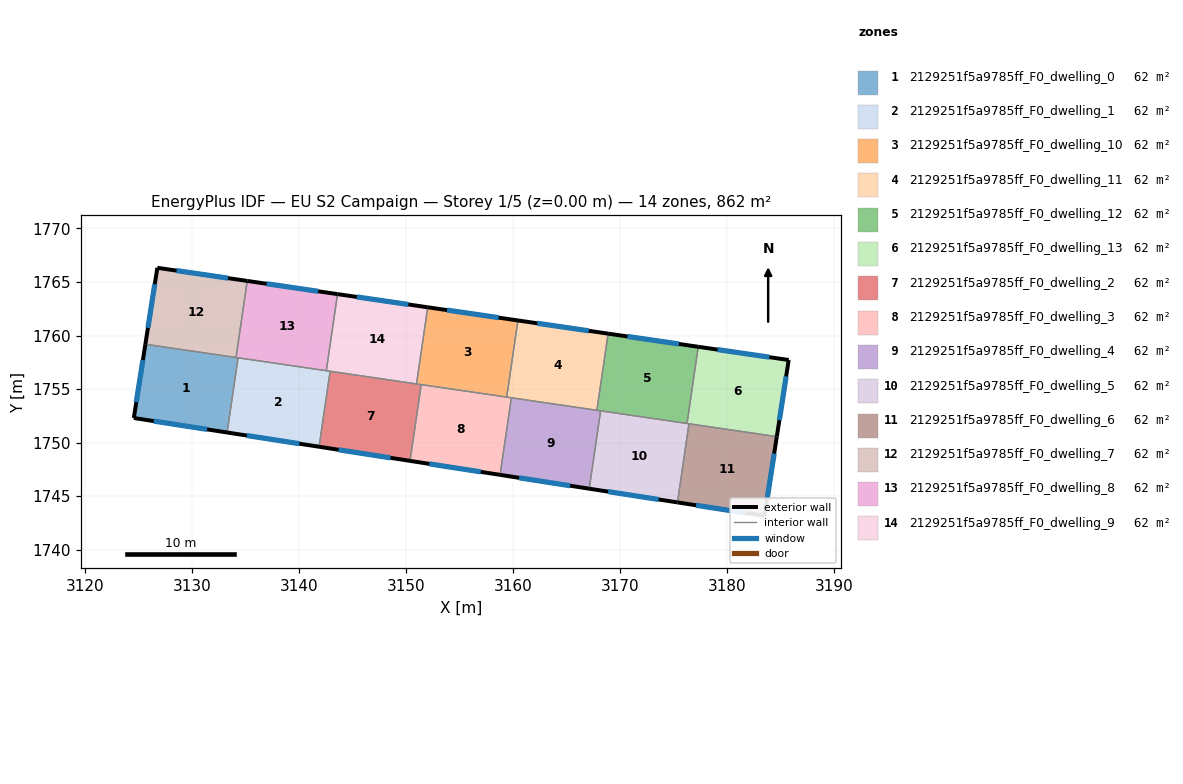
=== STOREY PLAN SPEC (per zone: floor XY polygon, exterior-wall plan segments, windows/doors) ===
zone 1: 2129251f5a9785ff_F0_dwelling_0  (61.6 m²)
  floor: (3134.30, 1757.92) (3133.28, 1750.94) (3124.56, 1752.30) (3125.64, 1759.19)
  exterior wall: (3124.56, 1752.30) – (3133.28, 1750.94)  [8.8 m]
    window: (3126.43, 1752.01) – (3131.41, 1751.23)  [8.6 m²]
  exterior wall: (3125.64, 1759.19) – (3124.56, 1752.30)  [7.0 m]
    window: (3125.41, 1757.71) – (3124.79, 1753.77)  [6.8 m²]
  interior walls: 3
zone 2: 2129251f5a9785ff_F0_dwelling_1  (61.6 m²)
  floor: (3142.90, 1756.66) (3141.87, 1749.61) (3133.28, 1750.94) (3134.30, 1757.92)
  exterior wall: (3133.28, 1750.94) – (3141.87, 1749.61)  [8.7 m]
    window: (3135.12, 1750.66) – (3140.03, 1749.90)  [8.5 m²]
  interior walls: 4
zone 3: 2129251f5a9785ff_F0_dwelling_10  (61.6 m²)
  floor: (3160.44, 1761.41) (3159.40, 1754.25) (3150.97, 1755.48) (3152.02, 1762.64)
  exterior wall: (3160.44, 1761.41) – (3152.02, 1762.64)  [8.5 m]
    window: (3158.64, 1761.67) – (3153.82, 1762.38)  [8.3 m²]
  interior walls: 4
zone 4: 2129251f5a9785ff_F0_dwelling_11  (61.6 m²)
  floor: (3168.87, 1760.18) (3167.82, 1753.02) (3159.40, 1754.25) (3160.44, 1761.41)
  exterior wall: (3168.87, 1760.18) – (3160.44, 1761.41)  [8.5 m]
    window: (3167.06, 1760.44) – (3162.25, 1761.14)  [8.3 m²]
  interior walls: 4
zone 5: 2129251f5a9785ff_F0_dwelling_12  (61.6 m²)
  floor: (3177.29, 1758.95) (3176.24, 1751.79) (3167.82, 1753.02) (3168.87, 1760.18)
  exterior wall: (3177.29, 1758.95) – (3168.87, 1760.18)  [8.5 m]
    window: (3175.48, 1759.21) – (3170.67, 1759.91)  [8.3 m²]
  interior walls: 4
zone 6: 2129251f5a9785ff_F0_dwelling_13  (61.6 m²)
  floor: (3185.73, 1757.71) (3184.62, 1750.56) (3176.24, 1751.79) (3177.29, 1758.95)
  exterior wall: (3184.62, 1750.56) – (3185.73, 1757.71)  [7.2 m]
    window: (3184.86, 1752.09) – (3185.50, 1756.18)  [7.1 m²]
  exterior wall: (3185.73, 1757.71) – (3177.29, 1758.95)  [8.5 m]
    window: (3183.93, 1757.98) – (3179.10, 1758.68)  [8.4 m²]
  interior walls: 3
zone 7: 2129251f5a9785ff_F0_dwelling_2  (61.6 m²)
  floor: (3151.41, 1755.42) (3150.36, 1748.29) (3141.87, 1749.61) (3142.90, 1756.66)
  exterior wall: (3141.87, 1749.61) – (3150.36, 1748.29)  [8.6 m]
    window: (3143.69, 1749.33) – (3148.54, 1748.57)  [8.4 m²]
  interior walls: 4
zone 8: 2129251f5a9785ff_F0_dwelling_3  (61.6 m²)
  floor: (3159.83, 1754.18) (3158.78, 1746.99) (3150.36, 1748.29) (3151.41, 1755.42)
  exterior wall: (3150.36, 1748.29) – (3158.78, 1746.99)  [8.5 m]
    window: (3152.17, 1748.01) – (3156.97, 1747.27)  [8.3 m²]
  interior walls: 4
zone 9: 2129251f5a9785ff_F0_dwelling_4  (61.6 m²)
  floor: (3168.17, 1752.96) (3167.10, 1745.69) (3158.78, 1746.99) (3159.83, 1754.18)
  exterior wall: (3158.78, 1746.99) – (3167.10, 1745.69)  [8.4 m]
    window: (3160.56, 1746.71) – (3165.32, 1745.97)  [8.3 m²]
  interior walls: 4
zone 10: 2129251f5a9785ff_F0_dwelling_5  (61.6 m²)
  floor: (3176.42, 1751.76) (3175.34, 1744.41) (3167.10, 1745.69) (3168.17, 1752.96)
  exterior wall: (3167.10, 1745.69) – (3175.34, 1744.41)  [8.3 m]
    window: (3168.87, 1745.42) – (3173.58, 1744.69)  [8.2 m²]
  interior walls: 4
zone 11: 2129251f5a9785ff_F0_dwelling_6  (61.6 m²)
  floor: (3184.62, 1750.56) (3183.48, 1743.15) (3175.34, 1744.41) (3176.42, 1751.76)
  exterior wall: (3183.48, 1743.15) – (3184.62, 1750.56)  [7.5 m]
    window: (3183.72, 1744.74) – (3184.38, 1748.97)  [7.3 m²]
  exterior wall: (3175.34, 1744.41) – (3183.48, 1743.15)  [8.2 m]
    window: (3177.09, 1744.14) – (3181.73, 1743.42)  [8.1 m²]
  interior walls: 2
zone 12: 2129251f5a9785ff_F0_dwelling_7  (61.6 m²)
  floor: (3135.16, 1765.10) (3134.11, 1757.95) (3125.64, 1759.19) (3126.76, 1766.33)
  exterior wall: (3126.76, 1766.33) – (3125.64, 1759.19)  [7.2 m]
    window: (3126.52, 1764.80) – (3125.88, 1760.72)  [7.1 m²]
  exterior wall: (3135.16, 1765.10) – (3126.76, 1766.33)  [8.5 m]
    window: (3133.36, 1765.36) – (3128.56, 1766.06)  [8.3 m²]
  interior walls: 2
zone 13: 2129251f5a9785ff_F0_dwelling_8  (61.6 m²)
  floor: (3143.59, 1763.87) (3142.54, 1756.71) (3134.11, 1757.95) (3135.16, 1765.10)
  exterior wall: (3143.59, 1763.87) – (3135.16, 1765.10)  [8.5 m]
    window: (3141.78, 1764.13) – (3136.96, 1764.84)  [8.4 m²]
  interior walls: 4
zone 14: 2129251f5a9785ff_F0_dwelling_9  (61.6 m²)
  floor: (3152.02, 1762.64) (3150.97, 1755.48) (3142.54, 1756.71) (3143.59, 1763.87)
  exterior wall: (3152.02, 1762.64) – (3143.59, 1763.87)  [8.5 m]
    window: (3150.21, 1762.90) – (3145.39, 1763.61)  [8.3 m²]
  interior walls: 4

=== DERIVED (storey summary) ===
Building: EU S2 Campaign
Storey: 1 of 5  (floor level z = 0.00 m)
Storey gross floor area: 862.5 m²
Zones on this storey: 14
  - 2129251f5a9785ff_F0_dwelling_0: floor 61.6 m²; exterior wall 15.8 m (47.4 m²); 2 window(s) 15.5 m²; WWR 32.7%
  - 2129251f5a9785ff_F0_dwelling_1: floor 61.6 m²; exterior wall 8.7 m (26.1 m²); 1 window(s) 8.5 m²; WWR 32.7%
  - 2129251f5a9785ff_F0_dwelling_10: floor 61.6 m²; exterior wall 8.5 m (25.5 m²); 1 window(s) 8.3 m²; WWR 32.7%
  - 2129251f5a9785ff_F0_dwelling_11: floor 61.6 m²; exterior wall 8.5 m (25.5 m²); 1 window(s) 8.3 m²; WWR 32.7%
  - 2129251f5a9785ff_F0_dwelling_12: floor 61.6 m²; exterior wall 8.5 m (25.5 m²); 1 window(s) 8.3 m²; WWR 32.7%
  - 2129251f5a9785ff_F0_dwelling_13: floor 61.6 m²; exterior wall 15.8 m (47.3 m²); 2 window(s) 15.5 m²; WWR 32.7%
  - 2129251f5a9785ff_F0_dwelling_2: floor 61.6 m²; exterior wall 8.6 m (25.8 m²); 1 window(s) 8.4 m²; WWR 32.7%
  - 2129251f5a9785ff_F0_dwelling_3: floor 61.6 m²; exterior wall 8.5 m (25.5 m²); 1 window(s) 8.3 m²; WWR 32.7%
  - 2129251f5a9785ff_F0_dwelling_4: floor 61.6 m²; exterior wall 8.4 m (25.3 m²); 1 window(s) 8.3 m²; WWR 32.7%
  - 2129251f5a9785ff_F0_dwelling_5: floor 61.6 m²; exterior wall 8.3 m (25.0 m²); 1 window(s) 8.2 m²; WWR 32.7%
  - 2129251f5a9785ff_F0_dwelling_6: floor 61.6 m²; exterior wall 15.7 m (47.2 m²); 2 window(s) 15.4 m²; WWR 32.7%
  - 2129251f5a9785ff_F0_dwelling_7: floor 61.6 m²; exterior wall 15.7 m (47.1 m²); 2 window(s) 15.4 m²; WWR 32.7%
  - 2129251f5a9785ff_F0_dwelling_8: floor 61.6 m²; exterior wall 8.5 m (25.6 m²); 1 window(s) 8.4 m²; WWR 32.7%
  - 2129251f5a9785ff_F0_dwelling_9: floor 61.6 m²; exterior wall 8.5 m (25.6 m²); 1 window(s) 8.3 m²; WWR 32.7%
Zone adjacency (shared interzone walls):
  - 2129251f5a9785ff_F0_dwelling_0 ↔ 2129251f5a9785ff_F0_dwelling_1
  - 2129251f5a9785ff_F0_dwelling_0 ↔ 2129251f5a9785ff_F0_dwelling_7
  - 2129251f5a9785ff_F0_dwelling_0 ↔ 2129251f5a9785ff_F0_dwelling_8
  - 2129251f5a9785ff_F0_dwelling_1 ↔ 2129251f5a9785ff_F0_dwelling_2
  - 2129251f5a9785ff_F0_dwelling_1 ↔ 2129251f5a9785ff_F0_dwelling_8
  - 2129251f5a9785ff_F0_dwelling_1 ↔ 2129251f5a9785ff_F0_dwelling_9
  - 2129251f5a9785ff_F0_dwelling_10 ↔ 2129251f5a9785ff_F0_dwelling_11
  - 2129251f5a9785ff_F0_dwelling_10 ↔ 2129251f5a9785ff_F0_dwelling_2
  - 2129251f5a9785ff_F0_dwelling_10 ↔ 2129251f5a9785ff_F0_dwelling_3
  - 2129251f5a9785ff_F0_dwelling_10 ↔ 2129251f5a9785ff_F0_dwelling_9
  - 2129251f5a9785ff_F0_dwelling_11 ↔ 2129251f5a9785ff_F0_dwelling_12
  - 2129251f5a9785ff_F0_dwelling_11 ↔ 2129251f5a9785ff_F0_dwelling_3
  - 2129251f5a9785ff_F0_dwelling_11 ↔ 2129251f5a9785ff_F0_dwelling_4
  - 2129251f5a9785ff_F0_dwelling_12 ↔ 2129251f5a9785ff_F0_dwelling_13
  - 2129251f5a9785ff_F0_dwelling_12 ↔ 2129251f5a9785ff_F0_dwelling_4
  - 2129251f5a9785ff_F0_dwelling_12 ↔ 2129251f5a9785ff_F0_dwelling_5
  - 2129251f5a9785ff_F0_dwelling_13 ↔ 2129251f5a9785ff_F0_dwelling_5
  - 2129251f5a9785ff_F0_dwelling_13 ↔ 2129251f5a9785ff_F0_dwelling_6
  - 2129251f5a9785ff_F0_dwelling_2 ↔ 2129251f5a9785ff_F0_dwelling_3
  - 2129251f5a9785ff_F0_dwelling_2 ↔ 2129251f5a9785ff_F0_dwelling_9
  - 2129251f5a9785ff_F0_dwelling_3 ↔ 2129251f5a9785ff_F0_dwelling_4
  - 2129251f5a9785ff_F0_dwelling_4 ↔ 2129251f5a9785ff_F0_dwelling_5
  - 2129251f5a9785ff_F0_dwelling_5 ↔ 2129251f5a9785ff_F0_dwelling_6
  - 2129251f5a9785ff_F0_dwelling_7 ↔ 2129251f5a9785ff_F0_dwelling_8
  - 2129251f5a9785ff_F0_dwelling_8 ↔ 2129251f5a9785ff_F0_dwelling_9